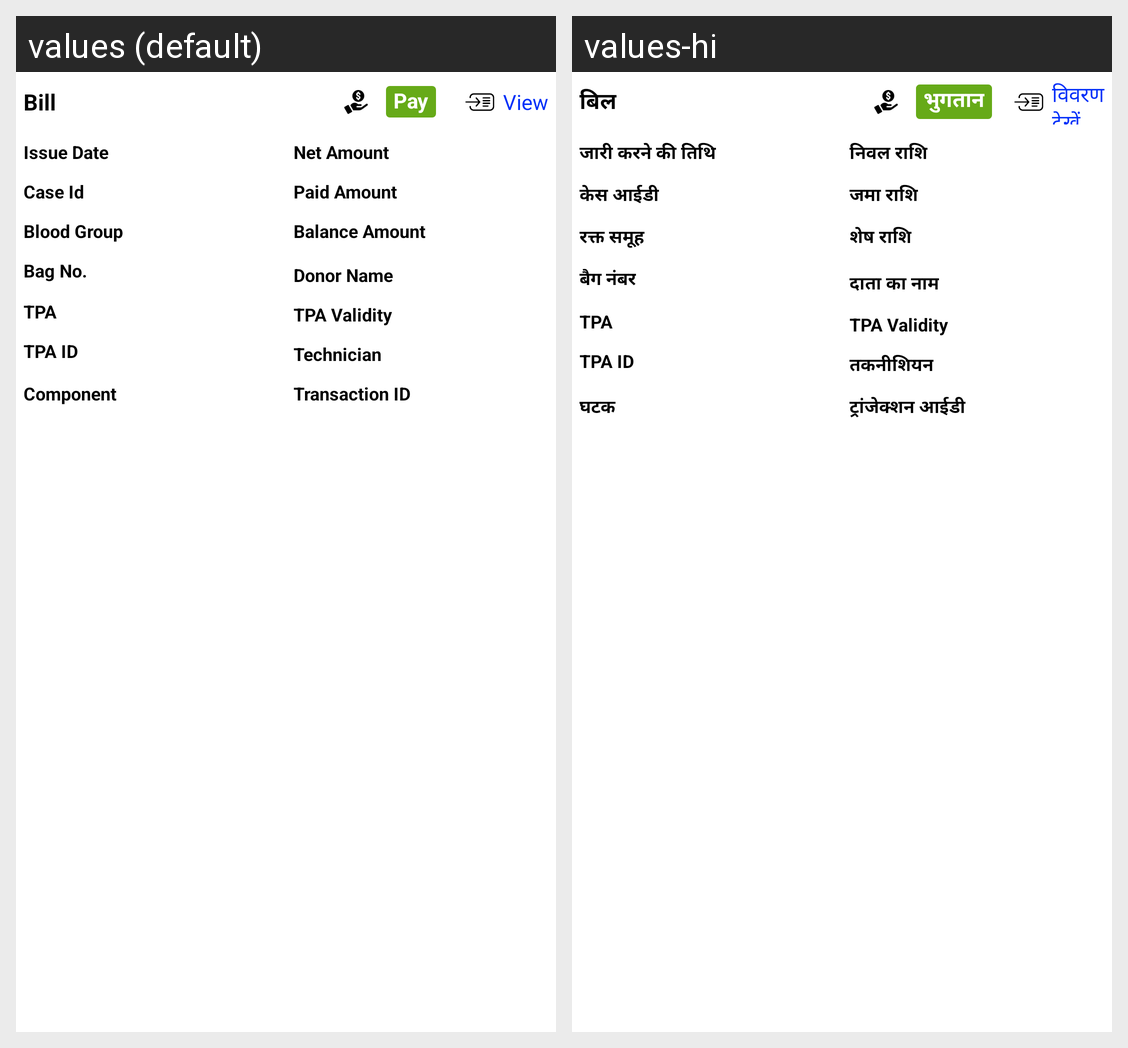

For this localized Android screen grid, give each drawn string resource with its value in every locale shown.
Android screen res/layout/adapter_patient_component_list.xml rendered under 2 locales, left to right: values (default), values-hi. Device: Nexus 5 (rendered at 1080×1920; each locale shown at half size, 540×960, under a caption strip naming it); theme AppTheme.
Strings drawn on this screen, with the default value and each locale's value (text and hints the layout hard-codes, and strings that could not be matched under every locale, appear in the picture but are not listed):

bill
  values: Bill
  values-hi: बिल

pay
  values: Pay
  values-hi: भुगतान

view
  values: View
  values-hi: विवरण देखें

Issuedate
  values: Issue Date
  values-hi: जारी करने की तिथि

netamount
  values: Net Amount
  values-hi: निवल राशि

caseid
  values: Case Id
  values-hi: केस आईडी

bloodgroup
  values: Blood Group
  values-hi: रक्त समूह

paidamount
  values: Paid Amount
  values-hi: जमा राशि

balance_amount
  values: Balance Amount
  values-hi: शेष राशि

bagno
  values: Bag No.
  values-hi: बैग नंबर

donor
  values: Donor Name
  values-hi: दाता का नाम

tpa
  values: TPA
  values-hi: TPA

tpaValidity
  values: TPA Validity
  values-hi: TPA Validity

tpaId
  values: TPA ID
  values-hi: TPA ID

technician
  values: Technician
  values-hi: तकनीशियन

component
  values: Component
  values-hi: घटक

transaction
  values: Transaction ID
  values-hi: ट्रांजेक्शन आईडी
